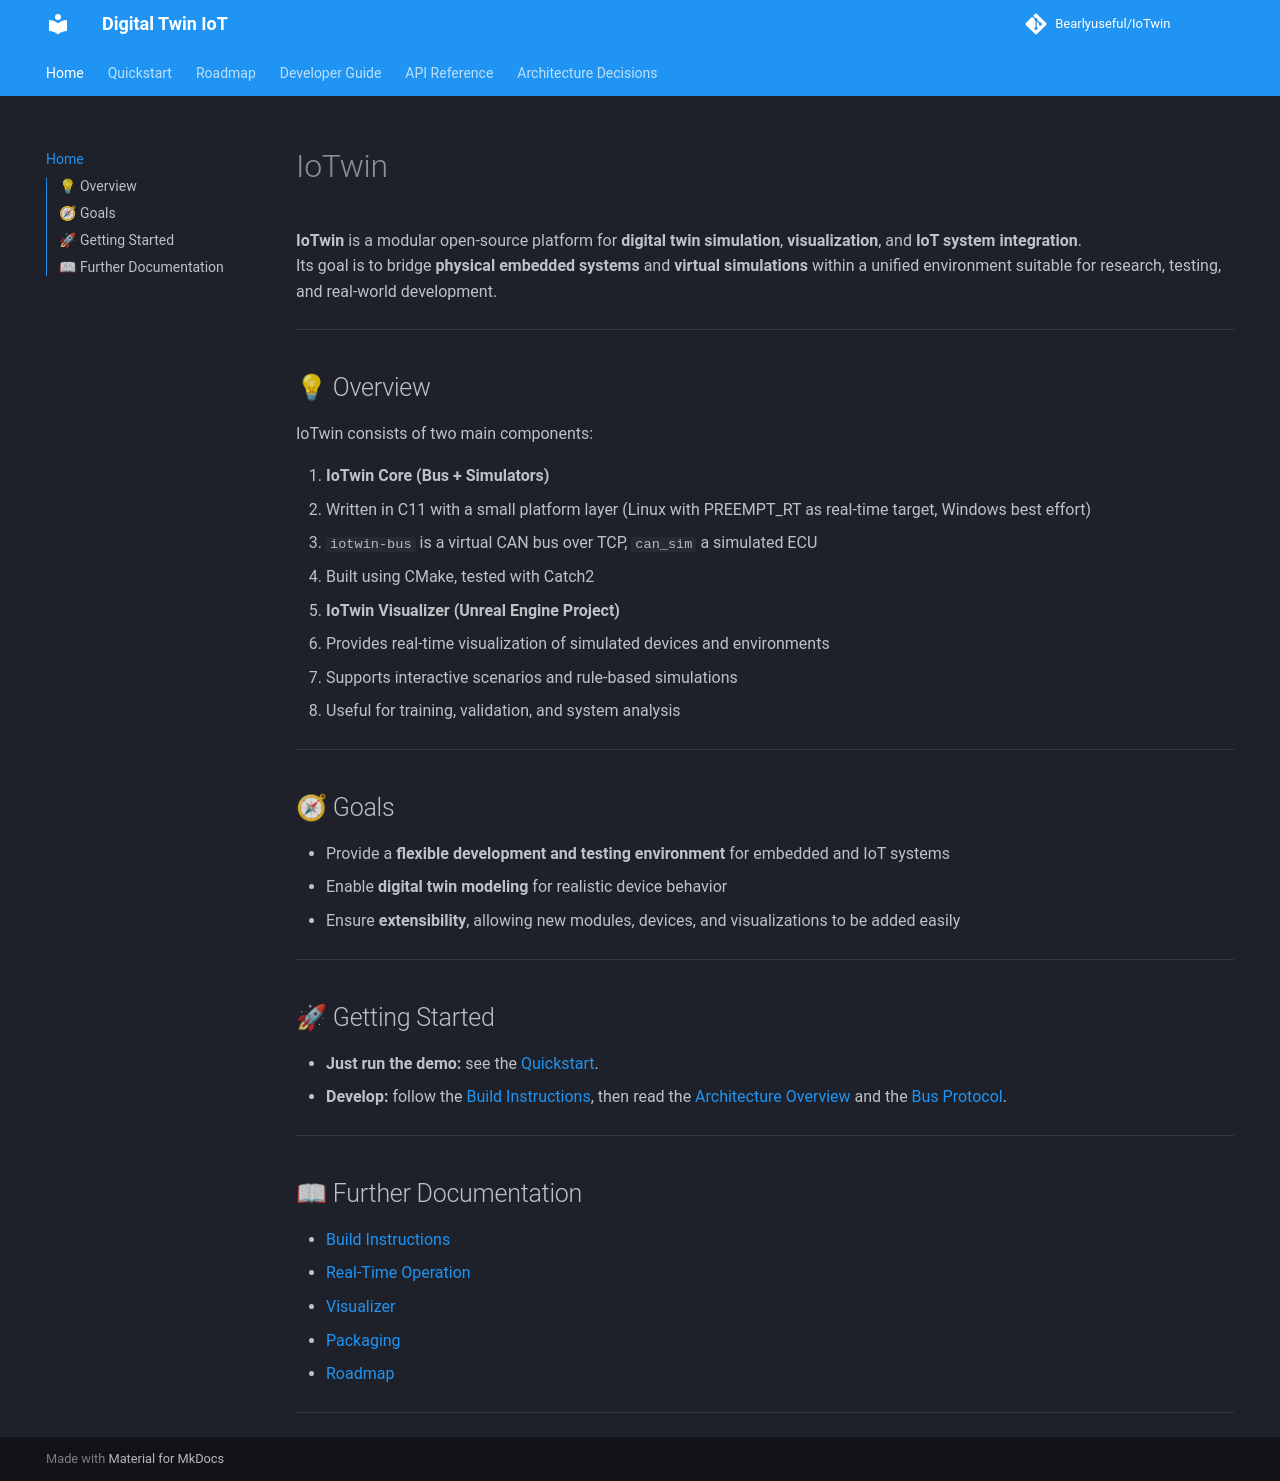

repository: Bearlyuseful/IoTwin · page: index.html · generator: mkdocs

# IoTwin

**IoTwin** is a modular open-source platform for **digital twin simulation**, **visualization**, and **IoT system integration**.  
Its goal is to bridge **physical embedded systems** and **virtual simulations** within a unified environment suitable for research, testing, and real-world development.

---

## 💡 Overview

IoTwin consists of two main components:

1. **IoTwin Core (Bus + Simulators)**  
   - Written in C11 with a small platform layer (Linux with PREEMPT_RT as real-time target, Windows best effort)  
   - `iotwin-bus` is a virtual CAN bus over TCP, `can_sim` a simulated ECU  
   - Built using CMake, tested with Catch2  

2. **IoTwin Visualizer (Unreal Engine Project)**  
   - Provides real-time visualization of simulated devices and environments  
   - Supports interactive scenarios and rule-based simulations  
   - Useful for training, validation, and system analysis  

---

## 🧭 Goals

- Provide a **flexible development and testing environment** for embedded and IoT systems  
- Enable **digital twin modeling** for realistic device behavior  
- Ensure **extensibility**, allowing new modules, devices, and visualizations to be added easily  

---

## 🚀 Getting Started

- **Just run the demo:** see the [Quickstart](user/quickstart.md).
- **Develop:** follow the [Build Instructions](dev/build_instructions.md), then read the
  [Architecture Overview](dev/architecture_overview.md) and the [Bus Protocol](dev/protocol.md).

---

## 📖 Further Documentation

- [Build Instructions](dev/build_instructions.md)
- [Real-Time Operation](dev/realtime.md)
- [Visualizer](dev/visualizer.md)
- [Packaging](dev/packaging.md)
- [Roadmap](roadmap.md)

---
